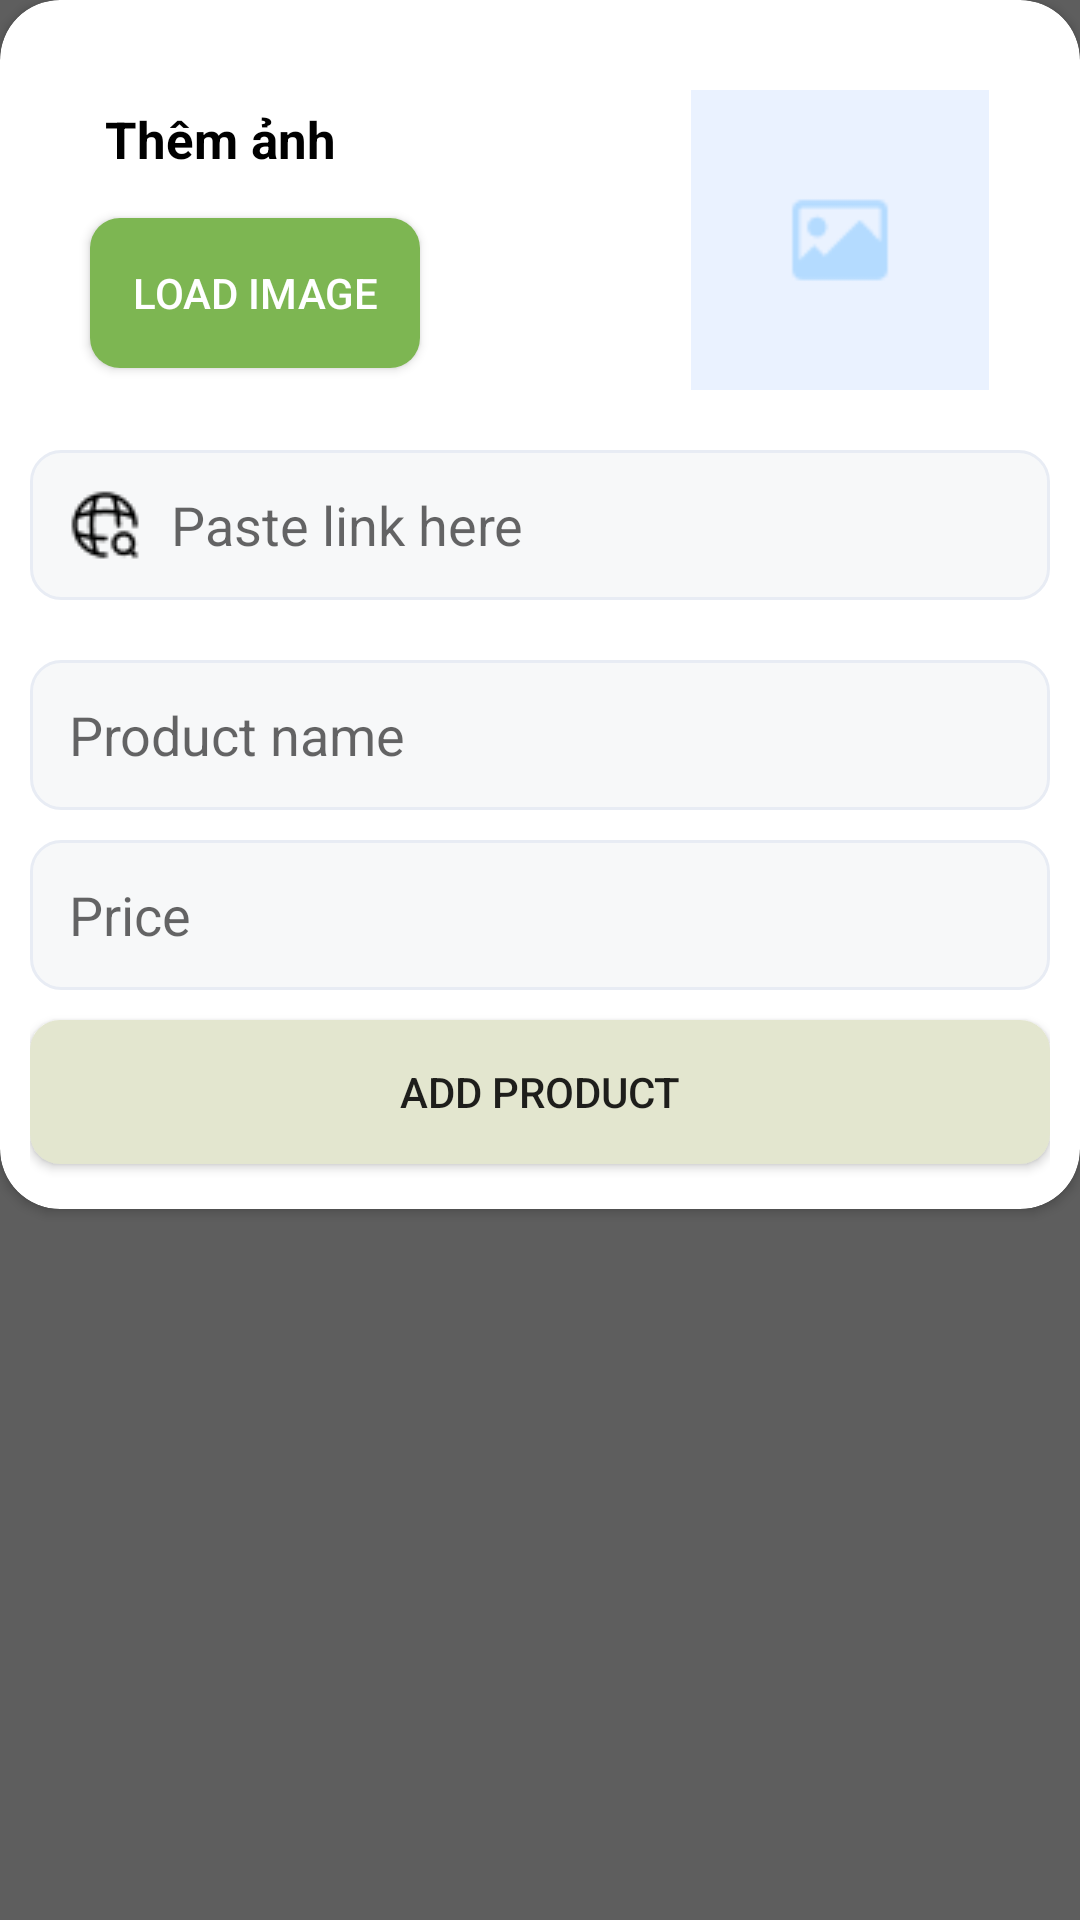

The Android layout XML behind this screen, and the referenced resources:
<!-- AndroidManifest.xml: application theme Theme.AppCompat.Light.NoActionBar -->
<!-- res/layout/dialog_addproduct.xml -->
<?xml version="1.0" encoding="utf-8"?>
<LinearLayout xmlns:android="http://schemas.android.com/apk/res/android"
    android:layout_width="match_parent"
    android:layout_height="wrap_content"
    xmlns:app="http://schemas.android.com/apk/res-auto"
    android:background="#5E5E5E"
    android:orientation="vertical">

    <androidx.cardview.widget.CardView
        android:layout_width="match_parent"
        android:layout_height="wrap_content"
        app:cardCornerRadius="20dp">
        <LinearLayout
            android:layout_width="match_parent"
            android:layout_height="wrap_content"
            android:orientation="vertical"
            android:padding="10dp">
            <RelativeLayout
                android:layout_width="match_parent"
                android:layout_height="wrap_content"
                android:padding="10dp">
                <TextView
                    android:id="@+id/tv_AddImageProduct"
                    android:layout_width="wrap_content"
                    android:layout_height="wrap_content"
                    android:text="Thêm ảnh"
                    android:textStyle="bold"
                    android:textColor="@color/black"
                    android:textSize="17dp"
                    android:padding="15dp"/>

                <Button
                    android:id="@+id/btn_LoadImgProduct"
                    android:layout_width="110dp"
                    android:layout_height="50dp"
                    android:layout_below="@id/tv_AddImageProduct"
                    android:elevation="20dp"
                    android:background="@drawable/btn_green"
                    android:text="Load image"
                    android:layout_marginLeft="10dp"
                    android:textColor="@color/white"/>

                <ImageView
                    android:id="@+id/img_AddProduct"
                    android:layout_width="100dp"
                    android:layout_height="100dp"
                    android:layout_alignParentTop="true"
                    android:layout_alignParentEnd="true"
                    android:layout_marginStart="10dp"
                    android:layout_marginTop="10dp"
                    android:layout_marginEnd="10dp"
                    android:layout_marginBottom="10dp"
                    android:src="@drawable/lazyimage" />
            </RelativeLayout>
            <EditText
                android:id="@+id/edt_AddLinkImageProduct"
                android:layout_width="match_parent"
                android:layout_height="50dp"
                android:background="@drawable/edt_login"
                android:hint="Paste link here"
                android:drawableLeft="@drawable/ico_pasteweb"
                android:drawablePadding="10dp"
                android:inputType="text"
                android:maxLines="1"
                android:paddingStart="13dp" />
            <EditText
                android:id="@+id/edt_AddNameProduct"
                android:layout_width="match_parent"
                android:layout_height="50dp"
                android:layout_marginTop="20dp"
                android:background="@drawable/edt_login"
                android:hint="Product name"
                android:inputType="text"
                android:maxLines="1"
                android:paddingStart="13dp" />
            <EditText
                android:id="@+id/edt_AddPriceProduct"
                android:layout_width="match_parent"
                android:layout_height="50dp"
                android:layout_marginTop="10dp"
                android:background="@drawable/edt_login"
                android:hint="Price"
                android:inputType="text"
                android:maxLines="1"
                android:paddingStart="13dp" />
            <Button
                android:id="@+id/btn_AddProduct"
                android:layout_width="match_parent"
                android:layout_height="wrap_content"
                android:layout_marginTop="10dp"
                android:layout_marginBottom="5dp"
                android:background="@drawable/btn_olive"
                android:text="Add Product"/>
        </LinearLayout>

    </androidx.cardview.widget.CardView>


</LinearLayout>
<!-- resources referenced by this layout -->
<resources>
  <color name="black">#FF000000</color>
  <color name="white">#FFFFFFFF</color>
  <!-- drawable btn_green (drawable) -->
  <?xml version="1.0" encoding="utf-8"?>
  <shape xmlns:android="http://schemas.android.com/apk/res/android" android:shape="rectangle">
      <corners android:radius="10dp"/>
      <solid android:color="@color/greenPrimary"/>
  </shape>
  <!-- drawable btn_olive (drawable) -->
  <?xml version="1.0" encoding="utf-8"?>
  <shape xmlns:android="http://schemas.android.com/apk/res/android" android:shape="rectangle">
      <corners android:radius="10dp"/>
      <solid android:color="@color/olive"/>
  </shape>
  <!-- drawable edt_login (drawable) -->
  <?xml version="1.0" encoding="utf-8"?>
  <shape xmlns:android="http://schemas.android.com/apk/res/android" android:shape="rectangle">
      <solid android:color="@color/grayDark"/>
      <corners android:radius="10dp"/>
      <stroke android:width="1dp" android:color="@color/gray"/>
  </shape>
  <!-- drawable ico_pasteweb: png bitmap (drawable, 549 bytes) -->
  <!-- drawable lazyimage: png bitmap (drawable, 767 bytes) -->
  <color name="greenPrimary">#7db652</color>
  <color name="olive">#e3e6cf</color>
  <color name="grayDark">#F7F8F9</color>
  <color name="gray">#E8ECF4</color>
</resources>
